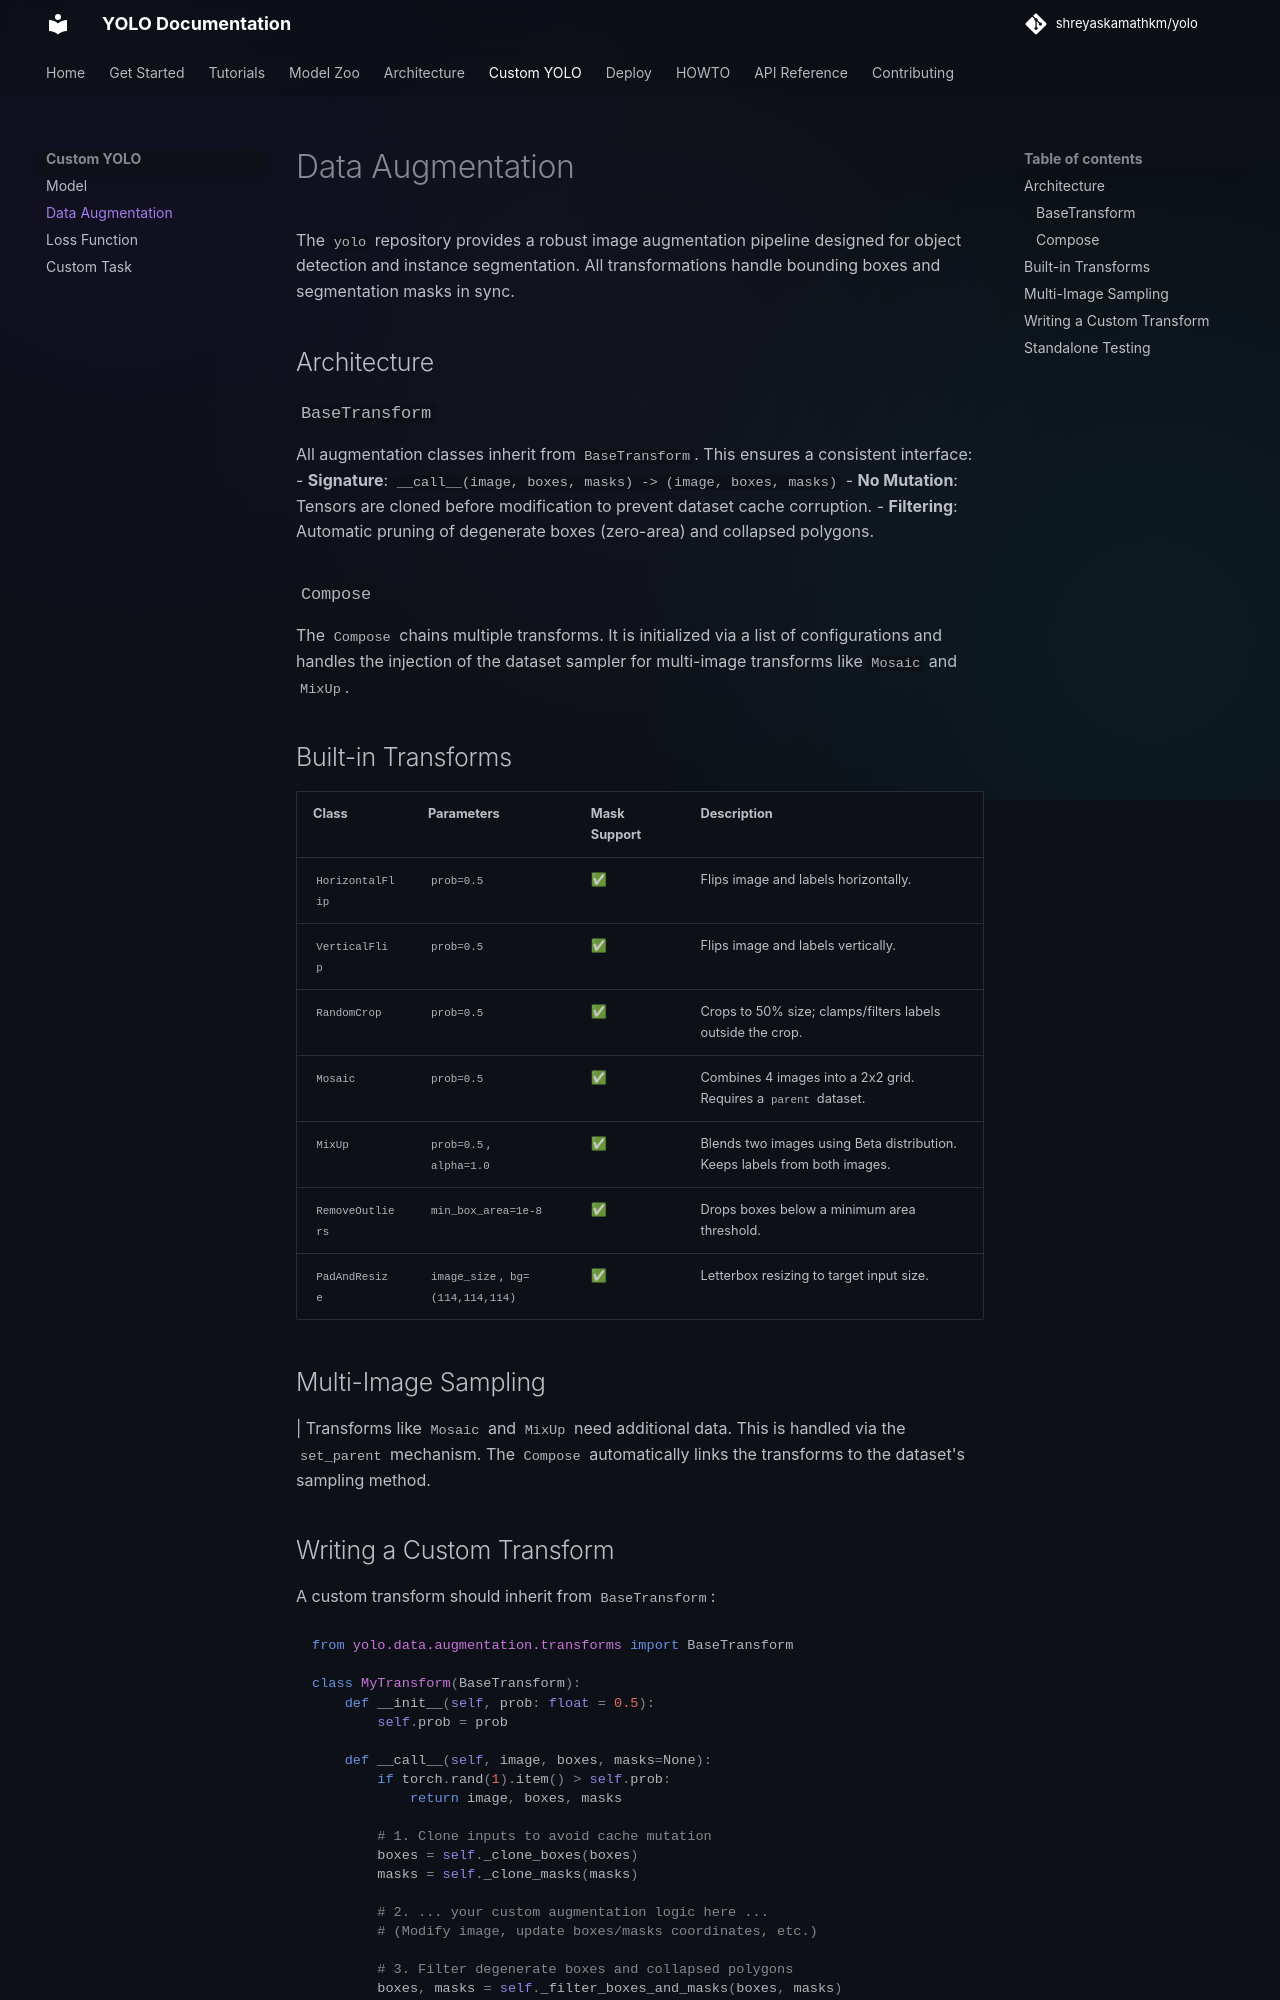

repository: shreyaskamathkm/yolo · page: 3_custom/1_data_augment/index.html · generator: mkdocs

# Data Augmentation

The `yolo` repository provides a robust image augmentation pipeline designed for object detection and instance segmentation. All transformations handle bounding boxes and segmentation masks in sync.

## Architecture

### `BaseTransform`

All augmentation classes inherit from `BaseTransform`. This ensures a consistent interface:
- **Signature**: `__call__(image, boxes, masks) -> (image, boxes, masks)`
- **No Mutation**: Tensors are cloned before modification to prevent dataset cache corruption.
- **Filtering**: Automatic pruning of degenerate boxes (zero-area) and collapsed polygons.

### `Compose`

The `Compose` chains multiple transforms. It is initialized via a list of configurations and handles the injection of the dataset sampler for multi-image transforms like `Mosaic` and `MixUp`.

## Built-in Transforms

| Class | Parameters | Mask Support | Description |
|---|---|---|---|
| `HorizontalFlip` | `prob=0.5` | ✅ | Flips image and labels horizontally. |
| `VerticalFlip` | `prob=0.5` | ✅ | Flips image and labels vertically. |
| `RandomCrop` | `prob=0.5` | ✅ | Crops to 50% size; clamps/filters labels outside the crop. |
| `Mosaic` | `prob=0.5` | ✅ | Combines 4 images into a 2x2 grid. Requires a `parent` dataset. |
| `MixUp` | `prob=0.5`, `alpha=1.0` | ✅ | Blends two images using Beta distribution. Keeps labels from both images. |
| `RemoveOutliers` | `min_box_area=1e-8` | ✅ | Drops boxes below a minimum area threshold. |
| `PadAndResize` | `image_size`, `bg=(114,114,114)` | ✅ | Letterbox resizing to target input size. |

## Multi-Image Sampling

| Transforms like `Mosaic` and `MixUp` need additional data. This is handled via the `set_parent` mechanism. The `Compose` automatically links the transforms to the dataset's sampling method.

## Writing a Custom Transform

A custom transform should inherit from `BaseTransform`:

```python
from yolo.data.augmentation.transforms import BaseTransform

class MyTransform(BaseTransform):
    def __init__(self, prob: float = 0.5):
        self.prob = prob

    def __call__(self, image, boxes, masks=None):
        if torch.rand(1).item() > self.prob:
            return image, boxes, masks

        # 1. Clone inputs to avoid cache mutation
        boxes = self._clone_boxes(boxes)
        masks = self._clone_masks(masks)

        # 2. ... your custom augmentation logic here ...
        # (Modify image, update boxes/masks coordinates, etc.)

        # 3. Filter degenerate boxes and collapsed polygons
        boxes, masks = self._filter_boxes_and_masks(boxes, masks)

        return image, boxes, masks
```
